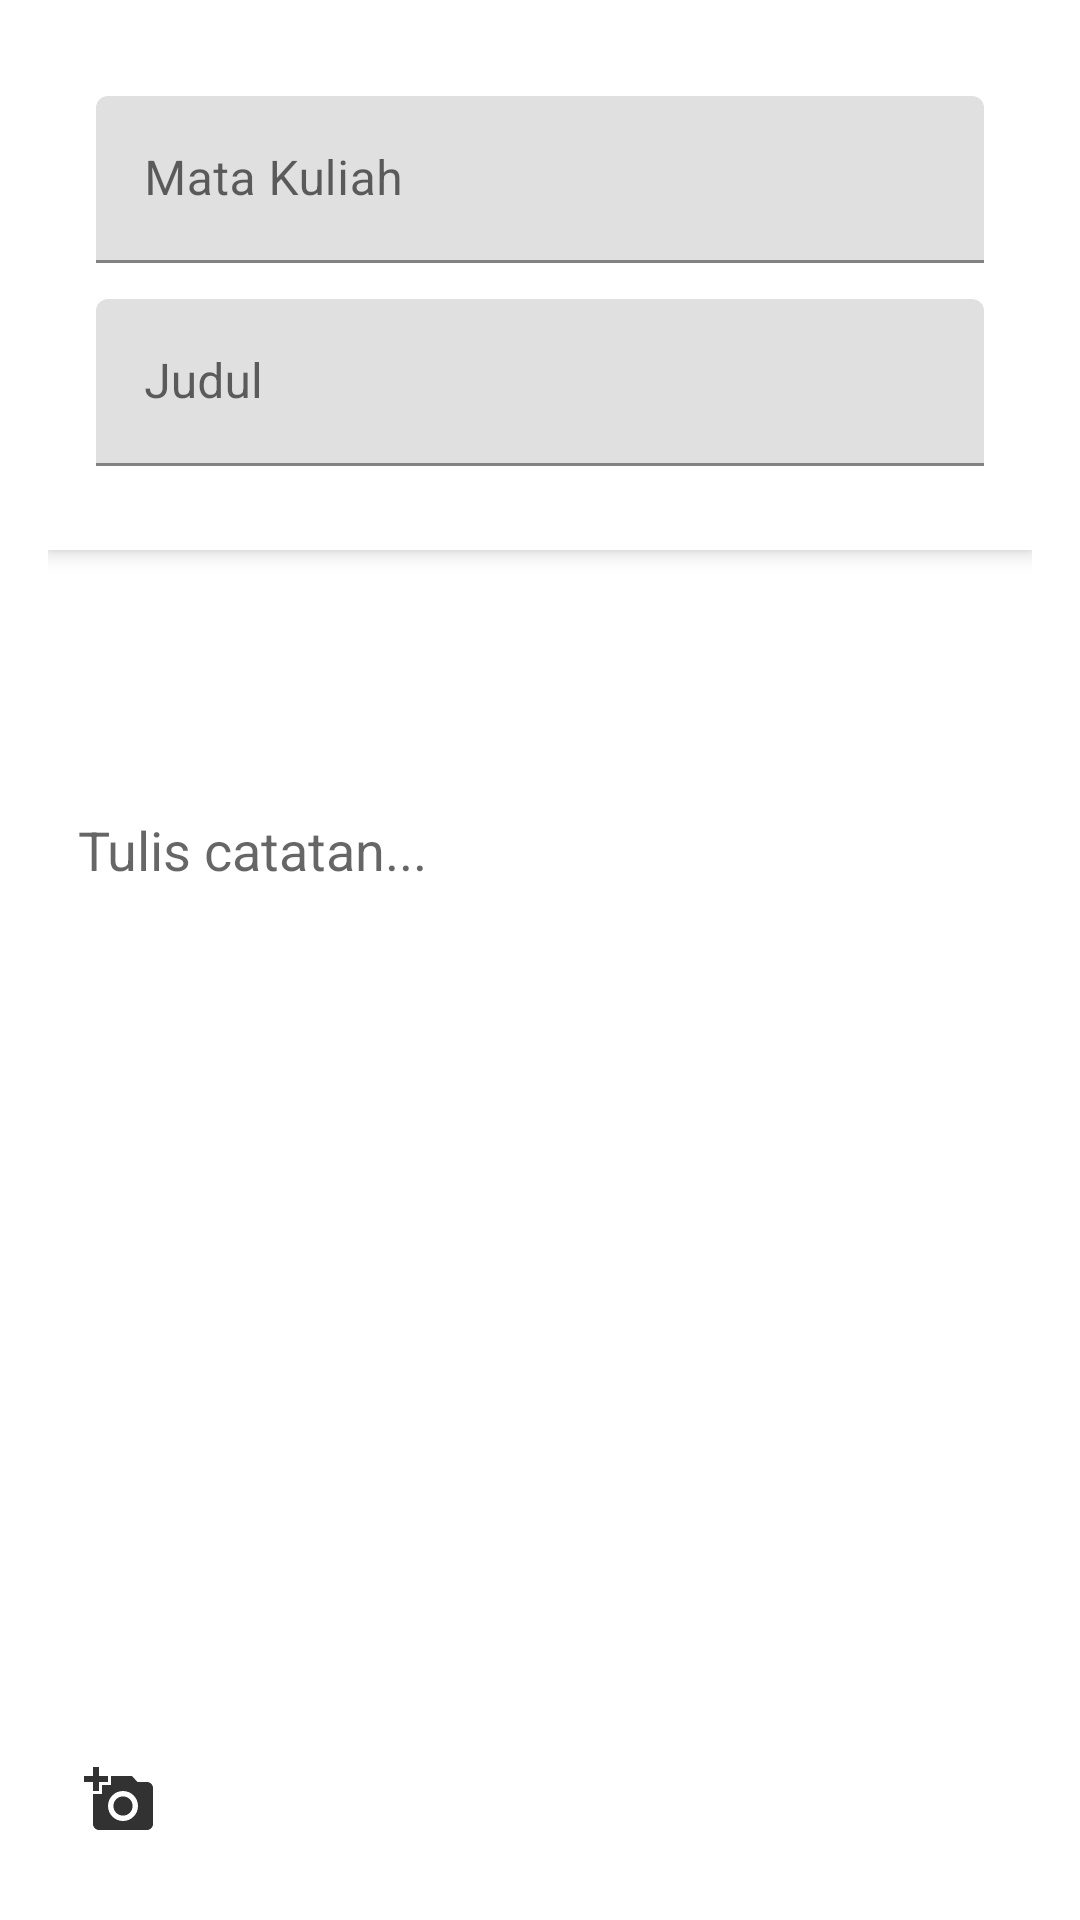

Write the Android layout XML for this screen, with the resource values it uses.
<!-- AndroidManifest.xml: application theme Theme.CatatanKU -->
<!-- res/layout/activity_note_add_update.xml -->
<?xml version="1.0" encoding="utf-8"?>
<androidx.constraintlayout.widget.ConstraintLayout
    xmlns:android="http://schemas.android.com/apk/res/android"
    xmlns:app="http://schemas.android.com/apk/res-auto"
    xmlns:tools="http://schemas.android.com/tools"
    android:layout_width="match_parent"
    android:layout_height="match_parent"
    android:fitsSystemWindows="true"
    tools:context=".ui.insert.NoteAddUpdateActivity">

    <ScrollView
        android:layout_width="match_parent"
        android:layout_height="0dp"
        android:layout_marginBottom="16dp"
        app:layout_constraintTop_toTopOf="parent"
        app:layout_constraintBottom_toTopOf="@id/bottom_layout"
        app:layout_constraintStart_toStartOf="parent"
        app:layout_constraintEnd_toEndOf="parent">

        <LinearLayout
            android:layout_width="match_parent"
            android:layout_height="wrap_content"
            android:orientation="vertical"
            android:padding="16dp">

            
            <LinearLayout
                android:id="@+id/input_card"
                android:layout_width="match_parent"
                android:layout_height="wrap_content"
                android:orientation="vertical"
                android:background="@android:color/white"
                android:elevation="4dp"
                android:padding="16dp">

                
                <com.google.android.material.textfield.TextInputLayout
                    android:layout_width="match_parent"
                    android:layout_height="wrap_content"
                    android:layout_marginBottom="12dp">

                    <EditText
                        android:id="@+id/edt_course"
                        android:layout_width="match_parent"
                        android:layout_height="wrap_content"
                        android:hint="@string/course"
                        android:inputType="textCapSentences"
                        android:maxLines="1" />
                </com.google.android.material.textfield.TextInputLayout>

                
                <com.google.android.material.textfield.TextInputLayout
                    android:layout_width="match_parent"
                    android:layout_height="wrap_content"
                    android:layout_marginBottom="12dp">

                    <EditText
                        android:id="@+id/edt_title"
                        android:layout_width="match_parent"
                        android:layout_height="wrap_content"
                        android:hint="@string/title"
                        android:inputType="textCapSentences"
                        android:maxLines="1" />
                </com.google.android.material.textfield.TextInputLayout>
            </LinearLayout>

            
            <EditText
                android:id="@+id/edt_note"
                android:layout_width="match_parent"
                android:layout_height="wrap_content"
                android:hint="Tulis catatan..."
                android:inputType="textMultiLine"
                android:background="@null"
                android:padding="10dp"
                android:minHeight="200dp"/>
        </LinearLayout>
    </ScrollView>

    
    <LinearLayout
        android:id="@+id/bottom_layout"
        android:layout_width="match_parent"
        android:layout_height="wrap_content"
        android:layout_margin="16dp"
        android:orientation="horizontal"
        app:layout_constraintBottom_toBottomOf="parent"
        app:layout_constraintStart_toStartOf="parent"
        app:layout_constraintEnd_toEndOf="parent">

        
        <ImageButton
            android:id="@+id/btn_camera"
            android:layout_width="48dp"
            android:layout_height="48dp"
            android:src="@drawable/ic_photo"
            android:contentDescription="Buka Kamera"
            android:background="@null"
            android:layout_marginEnd="8dp"/>

        
        <Button
            android:id="@+id/btn_submit"
            style="@style/Widget.MaterialComponents.Button"
            android:layout_width="0dp"
            android:layout_height="wrap_content"
            android:layout_weight="1"
            android:text="@string/submit"
            android:paddingVertical="10dp"/>
    </LinearLayout>
</androidx.constraintlayout.widget.ConstraintLayout>
<!-- resources referenced by this layout -->
<resources>
  <!-- drawable ic_photo (drawable) -->
  <vector xmlns:android="http://schemas.android.com/apk/res/android" android:height="24dp" android:tint="#323233" android:viewportHeight="24" android:viewportWidth="24" android:width="24dp">
        
      <path android:fillColor="@android:color/white" android:pathData="M3,4V1h2v3h3v2H5v3H3V6H0V4H3zM6,10V7h3V4h7l1.83,2H21c1.1,0 2,0.9 2,2v12c0,1.1 -0.9,2 -2,2H5c-1.1,0 -2,-0.9 -2,-2V10H6zM13,19c2.76,0 5,-2.24 5,-5s-2.24,-5 -5,-5s-5,2.24 -5,5S10.24,19 13,19zM9.8,14c0,1.77 1.43,3.2 3.2,3.2s3.2,-1.43 3.2,-3.2s-1.43,-3.2 -3.2,-3.2S9.8,12.23 9.8,14z"/>
      
  </vector>
  <string name="course">Mata Kuliah</string>
  <string name="submit">Submit</string>
  <string name="title">Judul</string>
  <style name="Theme.CatatanKU" parent="Theme.MaterialComponents.DayNight.DarkActionBar">
          
          <item name="colorPrimary">@color/purple_500</item>
          <item name="colorPrimaryVariant">@color/purple_700</item>
          <item name="colorOnPrimary">@color/white</item>
          
          <item name="colorSecondary">@color/teal_200</item>
          <item name="colorSecondaryVariant">@color/teal_700</item>
          <item name="colorOnSecondary">@color/black</item>
          
          <item name="android:statusBarColor">?attr/colorPrimaryVariant</item>
          
      </style>
  <!-- not gathered from this repository: default colours our renderer supplied (Android Studio template values) -->
  <color name="purple_500">#FF6200EE</color>
  <color name="purple_700">#FF3700B3</color>
  <color name="teal_200">#FF03DAC5</color>
  <color name="teal_700">#FF018786</color>
  <color name="black">#FF000000</color>
  <color name="white">#FFFFFFFF</color>
</resources>
